Run: headless pygame with SDL's dummy video driver; simulated clock (each Clock.tick advances the game by its frame time, no real sleeping); random seed 0; keys injected as events and as key.get_pressed() state; no mouse input.
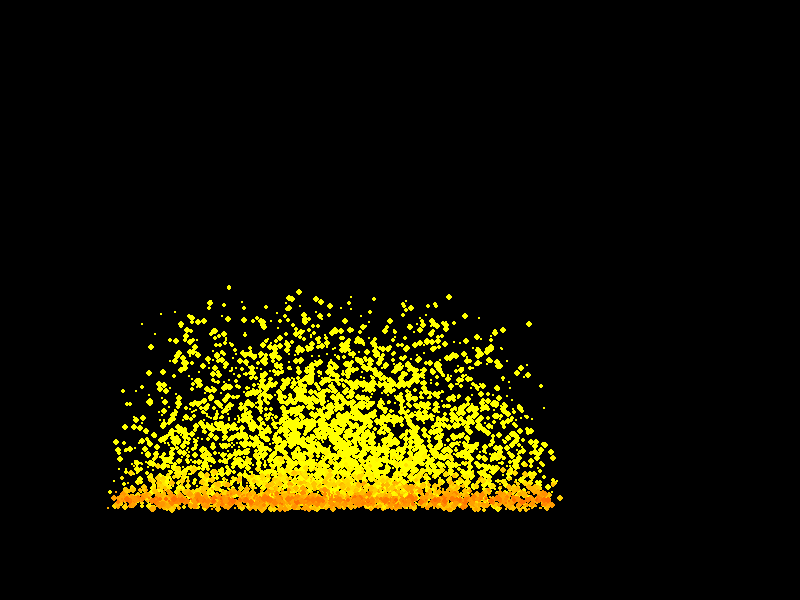
Frame 1 of 4 · flips 1–60 · no input
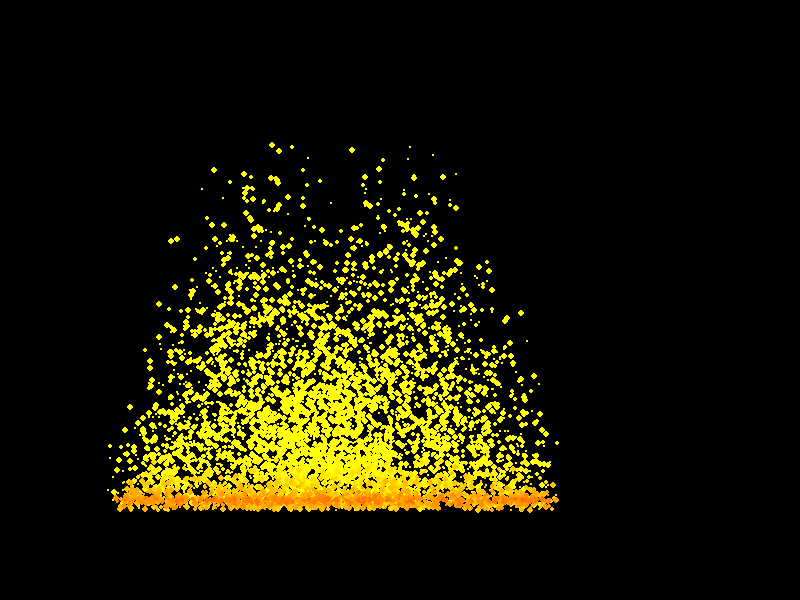
Frame 2 of 4 · flips 61–180 · tapped SPACE, RETURN · held RIGHT (→), D
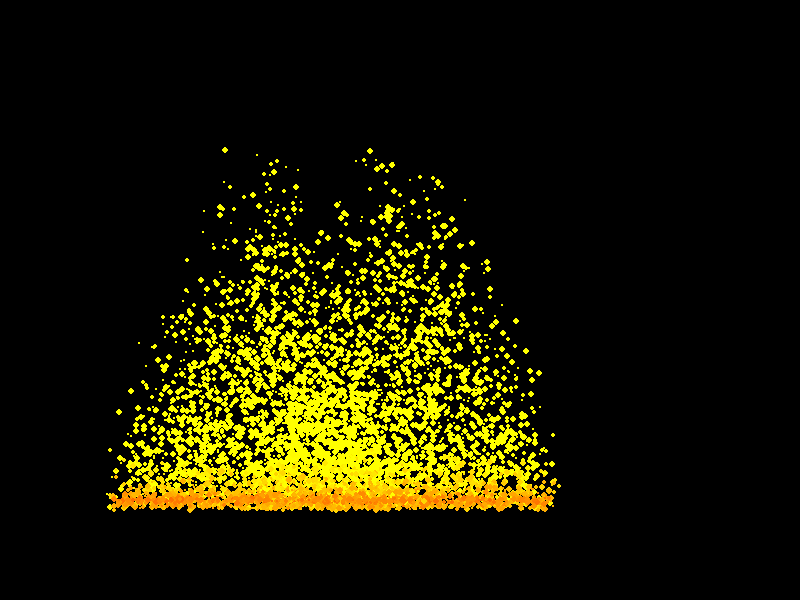
Frame 3 of 4 · flips 181–300 · held DOWN (↓), S
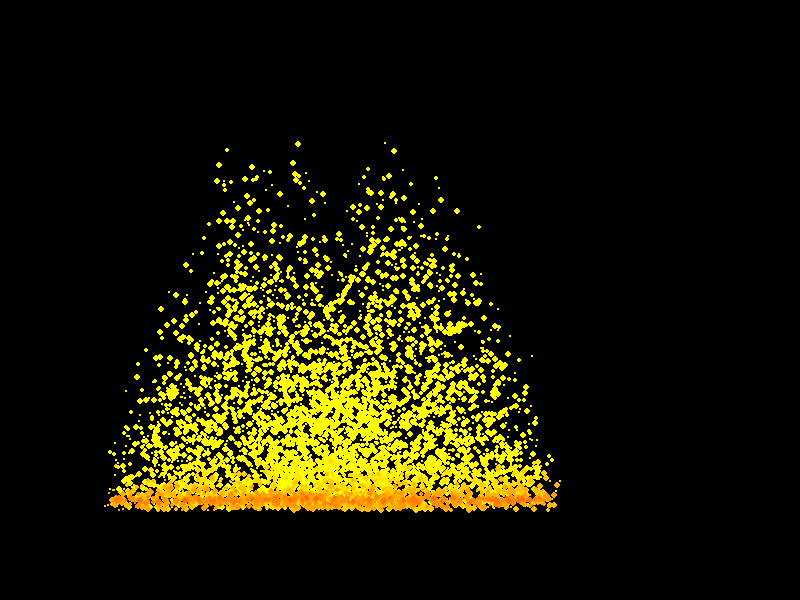
Frame 4 of 4 · flips 301–420 · held LEFT (←), A, UP (↑), W

The pygame program that drew these frames:

import pygame
import random
import math

# Inicializa o pygame
pygame.init()

# Configurações da tela
WIDTH, HEIGHT = 800, 600
screen = pygame.display.set_mode((WIDTH, HEIGHT))
pygame.display.set_caption("Sistema de Partículas - Fogo")

# Configurações das partículas
MAX_PARTICLES = 200000  # Aumenta o número de partículas
GRAVITY = -0.02  # Gravidade que afeta as partículas

class Particula:
    def __init__(self, x, y, vx, vy, size, life, color):
        self.x = x
        self.y = y
        self.vx = vx
        self.vy = vy
        self.size = size
        self.life = life
        self.color = color
    
    def apply_attraction(self, ponto_atracao):
        """Aplica atração para o ponto de atração (ponto máximo de altura e ponto médio da largura)."""
        dx = ponto_atracao[0] - self.x
        dy = ponto_atracao[1] - self.y
        distance = math.sqrt(dx ** 2 + dy ** 2)
        
        if distance > 0:
            attraction_strength = 0.1  # Força de atração
            self.vx += (dx / distance) * attraction_strength
            self.vy += (dy / distance) * attraction_strength
    
    def update(self):
        """Atualiza a posição e a vida da partícula com gravidade e atratividade."""
        self.x += self.vx
        self.y += self.vy + GRAVITY  # Aplica a gravidade

        self.life -= 1  # Decrementa o tempo de vida da partícula

        # Gradiente de cor: a partícula clareia conforme a vida diminui
        r, g, b = self.color
        self.color = (min(255, r + 5), min(255, g + 5), b)
    
    def is_alive(self):
        """Verifica se a partícula ainda está viva."""
        return self.life > 0
    
    def draw(self, screen, formato="circulo"):
        """Desenha a partícula na tela, dependendo do formato especificado."""
        if formato == "circulo":
            pygame.draw.circle(screen, self.color, (int(self.x), int(self.y)), self.size)
        elif formato == "quadrado":
            pygame.draw.rect(screen, self.color, (self.x - self.size / 2, self.y - self.size / 2, self.size, self.size))


class SistemaDeParticulas:
    def __init__(self, origem, formato="circulo", largura_fogo=200, altura_fogo=300):
        self.origem = origem
        self.formato = formato
        self.largura_fogo = largura_fogo  # Largura do início do fogo
        self.altura_fogo = altura_fogo  # Altura máxima que o fogo atinge
        self.particulas = []

    def emitir_particulas(self, num_particulas=50):
        """Emite partículas da origem com formatos e características variáveis, influenciado pela largura e altura do fogo."""
        for _ in range(num_particulas):
            # A largura de emissão varia entre a largura do fogo
            x = random.randint(self.origem[0] - self.largura_fogo // 2, self.origem[0] + self.largura_fogo // 2)
            # A altura inicial varia, mas está limitada à base do fogo
            y = self.origem[1]

            # O tamanho e o tempo de vida das partículas são influenciados pela altura do fogo
            size = random.randint(1, 3)  # Partículas menores
            life = random.randint(20, 50) + int(self.altura_fogo / 10)  # Vida das partículas maior se a altura do fogo for grande

            # A velocidade das partículas também é influenciada pela altura do fogo
            vy = random.uniform(-2, -4) + self.altura_fogo / 100  # A velocidade vertical aumenta com a altura
            vx = random.uniform(-1, 1)  # A velocidade horizontal ainda é aleatória

            # Cor inicial das partículas (de laranja a vermelho)
            color = (255, random.randint(100, 150), 0)

            particle = Particula(
                x=x,
                y=y,
                vx=vx,
                vy=vy,
                size=size,
                life=life,
                color=color
            )
            self.particulas.append(particle)

    def atualizar_particulas(self):
        """Atualiza as partículas do sistema."""
        ponto_atracao = (self.origem[0], self.origem[1] - self.altura_fogo)  # Ponto de atração na altura máxima
        for particle in self.particulas:
            particle.apply_attraction(ponto_atracao)  # Aplica a atração pela origem
            particle.update()

        # Remove partículas "mortas"
        self.particulas = [p for p in self.particulas if p.is_alive()]

    def desenhar_particulas(self, screen):
        """Desenha as partículas na tela com base no formato especificado."""
        for particle in self.particulas:
            # Se a partícula atingir a altura máxima do fogo, ela desaparece
            if particle.y < self.origem[1] - self.altura_fogo:
                particle.life = 0
            particle.draw(screen, formato=self.formato)

# Inicialização do sistema de partículas
sistema_fogo1 = SistemaDeParticulas(origem=(WIDTH // 2, HEIGHT - 100), formato="circulo", largura_fogo=300, altura_fogo=350)
sistema_fogo2 = SistemaDeParticulas(origem=(WIDTH // 3, HEIGHT - 100), formato="circulo", largura_fogo=300, altura_fogo=350)

# Loop principal da animação
clock = pygame.time.Clock()
running = True
while running:
    screen.fill((0, 0, 0))  # Limpa a tela a cada frame

    # Emissão contínua de partículas ao longo da largura do fogo
    sistema_fogo1.emitir_particulas()

    # Atualização e desenho das partículas
    sistema_fogo1.atualizar_particulas()
    sistema_fogo1.desenhar_particulas(screen)

    # Limita o número de partículas
    if len(sistema_fogo1.particulas) > MAX_PARTICLES:
        sistema_fogo1.particulas = sistema_fogo1.particulas[-MAX_PARTICLES:]
        
    
    # Emissão contínua de partículas ao longo da largura do fogo
    sistema_fogo2.emitir_particulas()

    # Atualização e desenho das partículas
    sistema_fogo2.atualizar_particulas()
    sistema_fogo2.desenhar_particulas(screen)

    # Limita o número de partículas
    if len(sistema_fogo2.particulas) > MAX_PARTICLES:
        sistema_fogo2.particulas = sistema_fogo2.particulas[-MAX_PARTICLES:]
    

    # Atualiza a tela
    pygame.display.flip()
    clock.tick(30)

    # Verifica se o usuário fechou a janela
    for event in pygame.event.get():
        if event.type == pygame.QUIT:
            running = False

pygame.quit()
